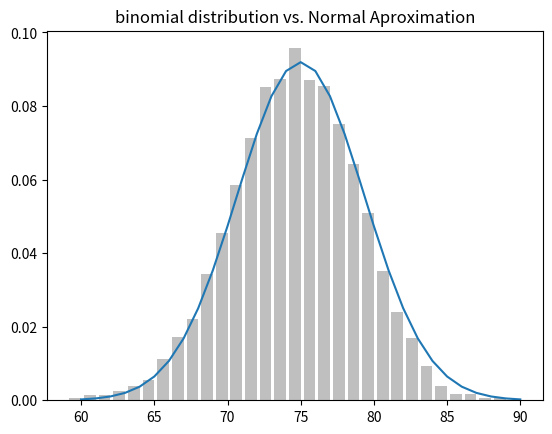

This chart was generated by the following Python code:
import enum, random 
import math
import matplotlib.pyplot as plt
from collections import Counter
# In this book, think of probability as a way to qauntify uncertainty
# associated with selected events from a universe of events.

class Kid(enum.Enum):
    boy = 0
    girl = 1

class Conditional_Probability:
    '''
    p(e,f) = p(e)p(f)
    p(e|f) = p(e,f)/p(f)
    p(e,f) = p(e|f)p(f)
    p(e|f) = p(e)
    '''
    # The two children family problem
    def random_Kid(self) -> Kid:
        return random.choice([Kid.boy, Kid.girl])

    def two_Kids_problem(self):
        both_girls = 0
        older_girl = 0
        either_girl = 0

        random.seed(0)
        for _ in range(10000):
            younger = self.random_Kid()

            older = self.random_Kid()

            if older == Kid.girl:
                older_girl += 1

            if older == Kid.girl and younger == Kid.girl:
                both_girls += 1

            if older == Kid.girl or younger == Kid.girl:
                either_girl += 1

        print(f"P(both | older): {both_girls/older_girl}")
        print(f"P(both | either): {both_girls/either_girl}")

class Continuous_distributions:
    '''
    pdf
    cdf
    '''
    def uniform_pdf(self,x: float)-> float:
        return 1 if 0 <=x<1 else 0

    def uniform_cdf(self, x: float) -> float:
        '''
        Returns the probability of a given uniform random variable be <=x
        '''
        if x<0: return 0
        elif x<1: return x
        else: return 1

class Normal_distribution:
    '''
    Curve in bell shape.
    Is determined by its mean (mi) and its standard deviation(sigma).
    '''
    def __init__(self):
        self.SQRT_TWO_PI = math.sqrt(2*math.pi)

    def normal_pdf(self, x: float, mu: float=0, sigma: float = 1)-> float:
        return (math.exp(-(x-mu)**2/2/sigma**2)/(self.SQRT_TWO_PI * sigma))

    def norm_dist_plot(self):
        xs = [x / 10.0 for x in range(-50, 50)]
        plt.plot(xs, [self.normal_pdf(x, sigma=1) for x in xs], '-', label='mu=0, sigma=1')
        plt.plot(xs,[self.normal_pdf(x, sigma=2) for x in xs], '--', label='mu=0, sigma=2')
        plt.plot(xs,[self.normal_pdf(x, sigma=0.5) for x in xs], ':', label='mu=0, sigma=0.5')
        plt.plot(xs,[self.normal_pdf(x, mu=-1) for x in xs], '-.', label='mu=-1, sigma=1')
        plt.legend()
        plt.title('Various Normal pdfs')
        plt.savefig('./various_normal_pdfs.png')
        plt.show()
        # > The standard normal distribution occurs when mi=0 and sigma=1.
        # > If Z it is a standard random normal variable then:
        # > X = mi(Z) + sigma
        # > In another way if X it is a random normal variable with mean mi and
        # > standard deviation sigma, then:
        # > Z = (X-mi)/sigma
        # > This is a standard normal variable.

    def normal_cdf(self, x: float, mu: float=0, sigma: float = 1) -> float:
        '''
        The CDF for a normal distribution can't be coded in a 'simple'
        way, but we can write it using the error function math.erf from
        Python
        '''
        return (1+math.erf((x-mu)/math.sqrt(2)/sigma)) / 2

    def normal_cdf_plot(self):
        xs = [x/10.0 for x in range(-50,50)]
        plt.plot(xs, [self.normal_cdf(x, sigma=1) for x in xs], '-', label='mu=0, sigma=1')
        plt.plot(xs,[self.normal_cdf(x, sigma=2) for x in xs], '--', label='mu=0, sigma=2')
        plt.plot(xs,[self.normal_cdf(x, sigma=0.5) for x in xs], ':', label='mu=0, sigma=0.5')
        plt.plot(xs,[self.normal_cdf(x, mu=-1) for x in xs], '-.', label='mu=-1, sigma=1')
        plt.legend(loc=4) # in the right conor 
        plt.title('Various Normal cdfs')
        plt.savefig('./various_normal_cdfs.png')
        plt.show()

    def inverse_normal_cdf(self,
                           p: float,
                           mu: float=0,
                           sigma: float=1,
                           tolerance: float = 0.00001) -> float:
        '''
        Sometimes we invert the normal CDF to obtain the value
        corresponding to a specific probability. There is no simple
        way to compute this inversion, but since the normal CDF
        is continuously increasing, we can use binary search
        '''
        # If not the standard, compute the standard and resize
        if mu != 0 or sigma !=1:
            return mu + sigma * self.inverse_normal_cdf(p, mu=0, sigma=1, tolerance=tolerance)
        low_z = -10.0 # normal_cdf(-10) it is (very close to) 0
        hi_z = 10.0 # normal_cdf(10) it is (very close to) 1
        while hi_z - low_z > tolerance:
            mid_z = (low_z + hi_z) / 2 # consider the midpoint
            mid_p = self.normal_cdf(mid_z) # and the valu of CDF
            if mid_p < p:
                low_z = mid_z # the midpoint is to low, find one higher
            else:
                hi_z=mid_z # the midpoint is to high, find one lower
        return mid_z
        # > This function divides the two intervals in two several times
        # > until it reaches a Z sufficiently close to the desired probability

class Center_limit:
    def bernouli_trial(self, p: float) -> float:
        '''
        Returns 1 with probability p and 0 with probability 1-p
        '''
        return 1 if random.random() < p else 0
    
    def binomial(self, n: int, p: float) -> int:
        '''
        Returns the sum of n bernouli_trials(p)
        '''
        return sum(self.bernouli_trial(p) for _ in range(n))

    # > The mean of a bernoulli(p) variable is p and its standard deviaiton
    # > is root(p(1-p)). According to the central limit theorem, as n increases,
    # > the binomial(n,p) variable becomes approximately a normal random variable
    # > with mean mi=np and standard deviaiton sigma=root(np(1-p)).

    def binomial_histogram(self, p: float, n: int, num_points: int) -> None:
        '''
        Select points of a binomial(n,p) and plots its histogram
        '''
        data = [self.binomial(n,p) for _ in range(num_points)]

        # Use a bar graph to indicate samples of binomials
        histogram = Counter(data)
        plt.bar([x - 0.4 for x in histogram.keys()],
                [v/num_points for v in histogram.values()],
                0.8, # ????
                color='0.75')

        mu = p*n
        sigma = math.sqrt(n*p*(1-p)) # square root

        # Uses a line graph to inidicate the normal aproximation
        xs = range(min(data), max(data)+1)
        nd = Normal_distribution()
        ys = [nd.normal_cdf(i+0.5, mu, sigma) - nd.normal_cdf(i-0.5,mu,sigma) 
              for i in xs]
        plt.plot(xs, ys)
        plt.title("binomial distribution vs. Normal Aproximation")
        plt.savefig("./binomial_distribution_vs._Normal_Aproximation.png")
        plt.show()

class a:
    def __init__(self):
        ...
    def test(a,b):
        return a+b

if __name__=='__main__':
    cp = Conditional_Probability()
    # cp.two_Kids_problem()
    nd = Normal_distribution()
    #nd.norm_dist_plot()
    # nd.normal_cdf_plot()
    cl = Center_limit()
    cl.binomial_histogram(0.75, 100, 10000)



